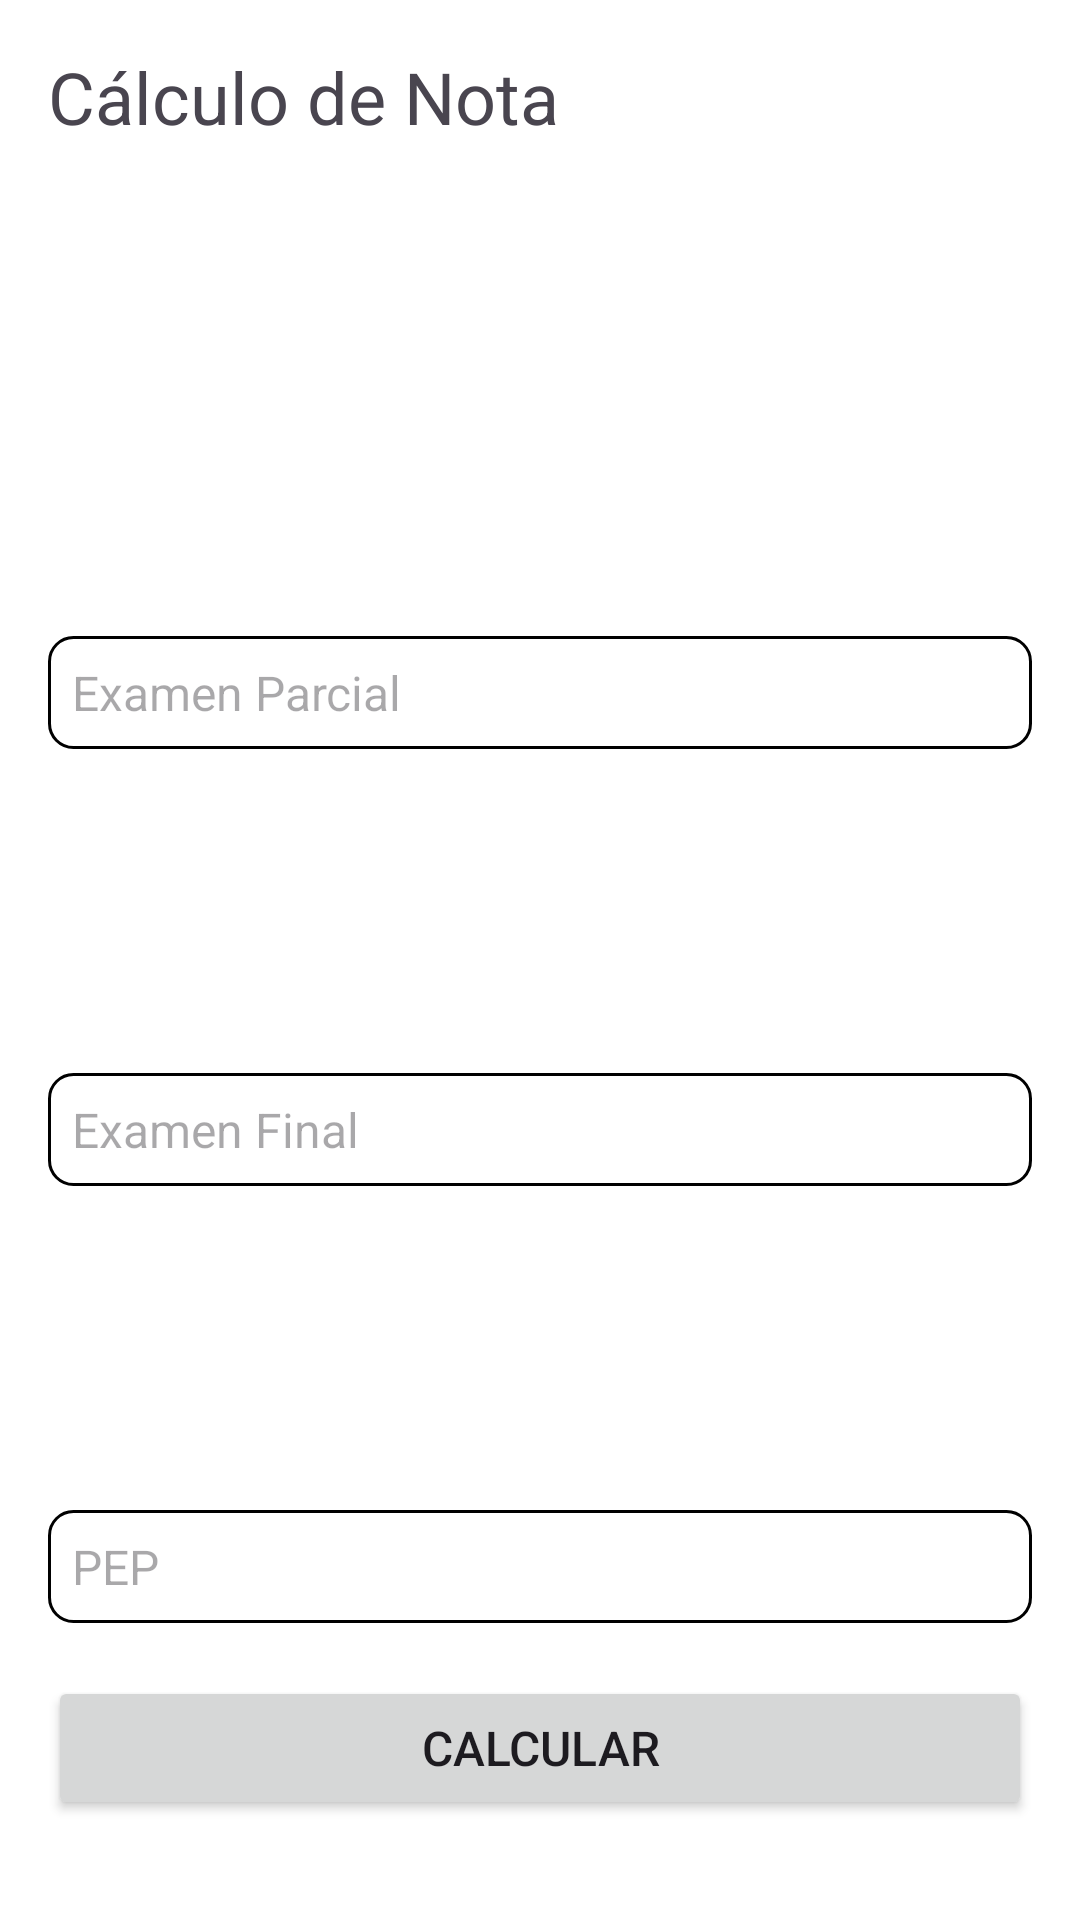

Write the Android layout XML for this screen, with the resource values it uses.
<!-- AndroidManifest.xml: application theme Theme.PC01GMACO -->
<!-- res/layout/activity_main.xml -->
<?xml version="1.0" encoding="utf-8"?>
<androidx.constraintlayout.widget.ConstraintLayout xmlns:android="http://schemas.android.com/apk/res/android"
    xmlns:app="http://schemas.android.com/apk/res-auto"
    xmlns:tools="http://schemas.android.com/tools"
    android:layout_width="match_parent"
    android:layout_height="match_parent"
    android:background="#FFFFFF"
    android:padding="16dp">

    <EditText
        android:id="@+id/et_examen_parcial"
        android:layout_width="0dp"
        android:layout_height="wrap_content"
        android:layout_marginTop="196dp"
        android:background="@drawable/edittext_border"
        android:hint="Examen Parcial"
        android:padding="8dp"
        android:textSize="16sp"
        app:layout_constraintEnd_toEndOf="parent"
        app:layout_constraintStart_toStartOf="parent"
        app:layout_constraintTop_toTopOf="parent" />

    <EditText
        android:id="@+id/et_examen_final"
        android:layout_width="0dp"
        android:layout_height="wrap_content"
        android:layout_marginTop="108dp"
        android:background="@drawable/edittext_border"
        android:hint="Examen Final"
        android:padding="8dp"
        android:textSize="16sp"
        app:layout_constraintEnd_toEndOf="parent"
        app:layout_constraintStart_toStartOf="parent"
        app:layout_constraintTop_toBottomOf="@+id/et_examen_parcial" />

    <EditText
        android:id="@+id/et_pep"
        android:layout_width="0dp"
        android:layout_height="wrap_content"
        android:layout_marginTop="108dp"
        android:background="@drawable/edittext_border"
        android:hint="PEP"
        android:padding="8dp"
        android:textSize="16sp"
        app:layout_constraintEnd_toEndOf="parent"
        app:layout_constraintStart_toStartOf="parent"
        app:layout_constraintTop_toBottomOf="@+id/et_examen_final" />

    <Button
        android:id="@+id/btn_calcular"
        android:layout_width="0dp"
        android:layout_height="wrap_content"
        android:text="Calcular"
        android:textSize="16sp"
        app:layout_constraintStart_toStartOf="parent"
        app:layout_constraintEnd_toEndOf="parent"
        app:layout_constraintTop_toBottomOf="@+id/et_pep"
        app:layout_constraintBottom_toBottomOf="parent" />

    <TextView
        android:id="@+id/tv_titulo"
        android:layout_width="wrap_content"
        android:layout_height="wrap_content"
        android:text="Cálculo de Nota"
        android:textSize="24sp"
        app:layout_constraintStart_toStartOf="parent"
        app:layout_constraintTop_toTopOf="parent" />
</androidx.constraintlayout.widget.ConstraintLayout>
<!-- resources referenced by this layout -->
<resources>
  <!-- drawable edittext_border (drawable) -->
  <shape xmlns:android="http://schemas.android.com/apk/res/android">
      <solid android:color="#FFFFFF" />
      <corners android:radius="8dp" />
      <stroke android:color="#000000" android:width="1dp" />
  </shape>
  <style name="Theme.PC01GMACO" parent="Base.Theme.PC01GMACO" />
  <style name="Base.Theme.PC01GMACO" parent="Theme.Material3.DayNight.NoActionBar">
          
          
      </style>
</resources>
